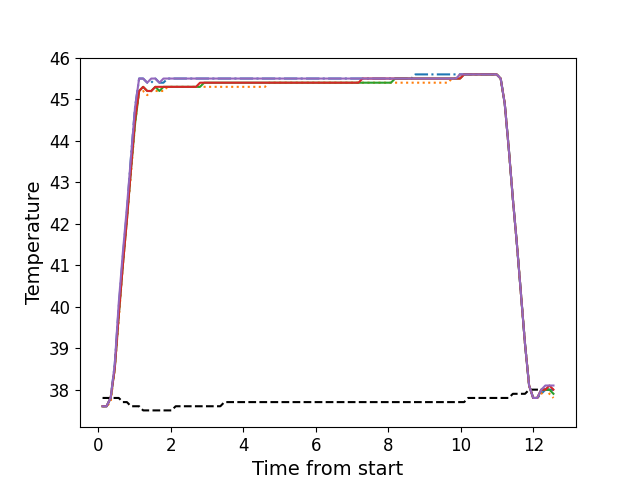

Values plotted in this chart, from the file beside it:
, times, neutral, z1, z2, z3, z4, z5
0, 0.1146, 37.8, 37.6, 37.6, 37.6, 37.6, 37.6
1, 0.2262, 37.8, 37.6, 37.6, 37.6, 37.6, 37.6
2, 0.3379, 37.8, 37.8, 37.7, 37.8, 37.8, 37.8
3, 0.4506, 37.8, 38.6, 38.5, 38.5, 38.5, 38.6
4, 0.5622, 37.8, 40.0, 39.7, 39.8, 39.8, 40.1
5, 0.6743, 37.7, 41.2, 41.0, 41.0, 41.0, 41.3
6, 0.787, 37.7, 42.3, 42.1, 42.1, 42.1, 42.4
7, 0.8979, 37.6, 43.6, 43.2, 43.3, 43.3, 43.6
8, 1.011, 37.6, 44.8, 44.4, 44.4, 44.5, 44.8
9, 1.123, 37.6, 45.5, 45.2, 45.2, 45.2, 45.5
10, 1.234, 37.5, 45.5, 45.2, 45.3, 45.3, 45.5
11, 1.347, 37.5, 45.4, 45.1, 45.2, 45.2, 45.4
12, 1.458, 37.5, 45.4, 45.2, 45.2, 45.2, 45.5
13, 1.571, 37.5, 45.5, 45.2, 45.3, 45.3, 45.5
14, 1.683, 37.5, 45.4, 45.2, 45.2, 45.3, 45.4
15, 1.795, 37.5, 45.4, 45.2, 45.3, 45.3, 45.5
16, 1.907, 37.5, 45.5, 45.3, 45.3, 45.3, 45.5
17, 2.019, 37.5, 45.5, 45.3, 45.3, 45.3, 45.5
18, 2.132, 37.6, 45.5, 45.3, 45.3, 45.3, 45.5
19, 2.243, 37.6, 45.5, 45.3, 45.3, 45.3, 45.5
20, 2.356, 37.6, 45.5, 45.3, 45.3, 45.3, 45.5
21, 2.468, 37.6, 45.5, 45.3, 45.3, 45.3, 45.5
22, 2.579, 37.6, 45.5, 45.3, 45.3, 45.3, 45.5
23, 2.692, 37.6, 45.5, 45.3, 45.3, 45.3, 45.5
24, 2.803, 37.6, 45.5, 45.3, 45.3, 45.4, 45.5
25, 2.916, 37.6, 45.5, 45.3, 45.4, 45.4, 45.5
26, 3.028, 37.6, 45.5, 45.3, 45.4, 45.4, 45.5
27, 3.14, 37.6, 45.5, 45.3, 45.4, 45.4, 45.5
28, 3.251, 37.6, 45.5, 45.3, 45.4, 45.4, 45.5
29, 3.364, 37.6, 45.5, 45.3, 45.4, 45.4, 45.5
30, 3.475, 37.7, 45.5, 45.3, 45.4, 45.4, 45.5
31, 3.588, 37.7, 45.5, 45.3, 45.4, 45.4, 45.5
32, 3.7, 37.7, 45.5, 45.3, 45.4, 45.4, 45.5
33, 3.812, 37.7, 45.5, 45.3, 45.4, 45.4, 45.5
34, 3.925, 37.7, 45.5, 45.3, 45.4, 45.4, 45.5
35, 4.036, 37.7, 45.5, 45.3, 45.4, 45.4, 45.5
36, 4.149, 37.7, 45.5, 45.3, 45.4, 45.4, 45.5
37, 4.26, 37.7, 45.5, 45.3, 45.4, 45.4, 45.5
38, 4.372, 37.7, 45.5, 45.3, 45.4, 45.4, 45.5
39, 4.485, 37.7, 45.5, 45.3, 45.4, 45.4, 45.5
40, 4.596, 37.7, 45.5, 45.3, 45.4, 45.4, 45.5
41, 4.709, 37.7, 45.5, 45.4, 45.4, 45.4, 45.5
42, 4.82, 37.7, 45.5, 45.4, 45.4, 45.4, 45.5
43, 4.934, 37.7, 45.5, 45.4, 45.4, 45.4, 45.5
44, 5.045, 37.7, 45.5, 45.4, 45.4, 45.4, 45.5
45, 5.157, 37.7, 45.5, 45.4, 45.4, 45.4, 45.5
46, 5.269, 37.7, 45.5, 45.4, 45.4, 45.4, 45.5
47, 5.38, 37.7, 45.5, 45.4, 45.4, 45.4, 45.5
48, 5.493, 37.7, 45.5, 45.4, 45.4, 45.4, 45.5
49, 5.606, 37.7, 45.5, 45.4, 45.4, 45.4, 45.5
50, 5.717, 37.7, 45.5, 45.4, 45.4, 45.4, 45.5
51, 5.829, 37.7, 45.5, 45.4, 45.4, 45.4, 45.5
52, 5.94, 37.7, 45.5, 45.4, 45.4, 45.4, 45.5
53, 6.053, 37.7, 45.5, 45.4, 45.4, 45.4, 45.5
54, 6.166, 37.7, 45.5, 45.4, 45.4, 45.4, 45.5
55, 6.277, 37.7, 45.5, 45.4, 45.4, 45.4, 45.5
56, 6.39, 37.7, 45.5, 45.4, 45.4, 45.4, 45.5
57, 6.502, 37.7, 45.5, 45.4, 45.4, 45.4, 45.5
58, 6.614, 37.7, 45.5, 45.4, 45.4, 45.4, 45.5
59, 6.726, 37.7, 45.5, 45.4, 45.4, 45.4, 45.5
... 52 more rows
